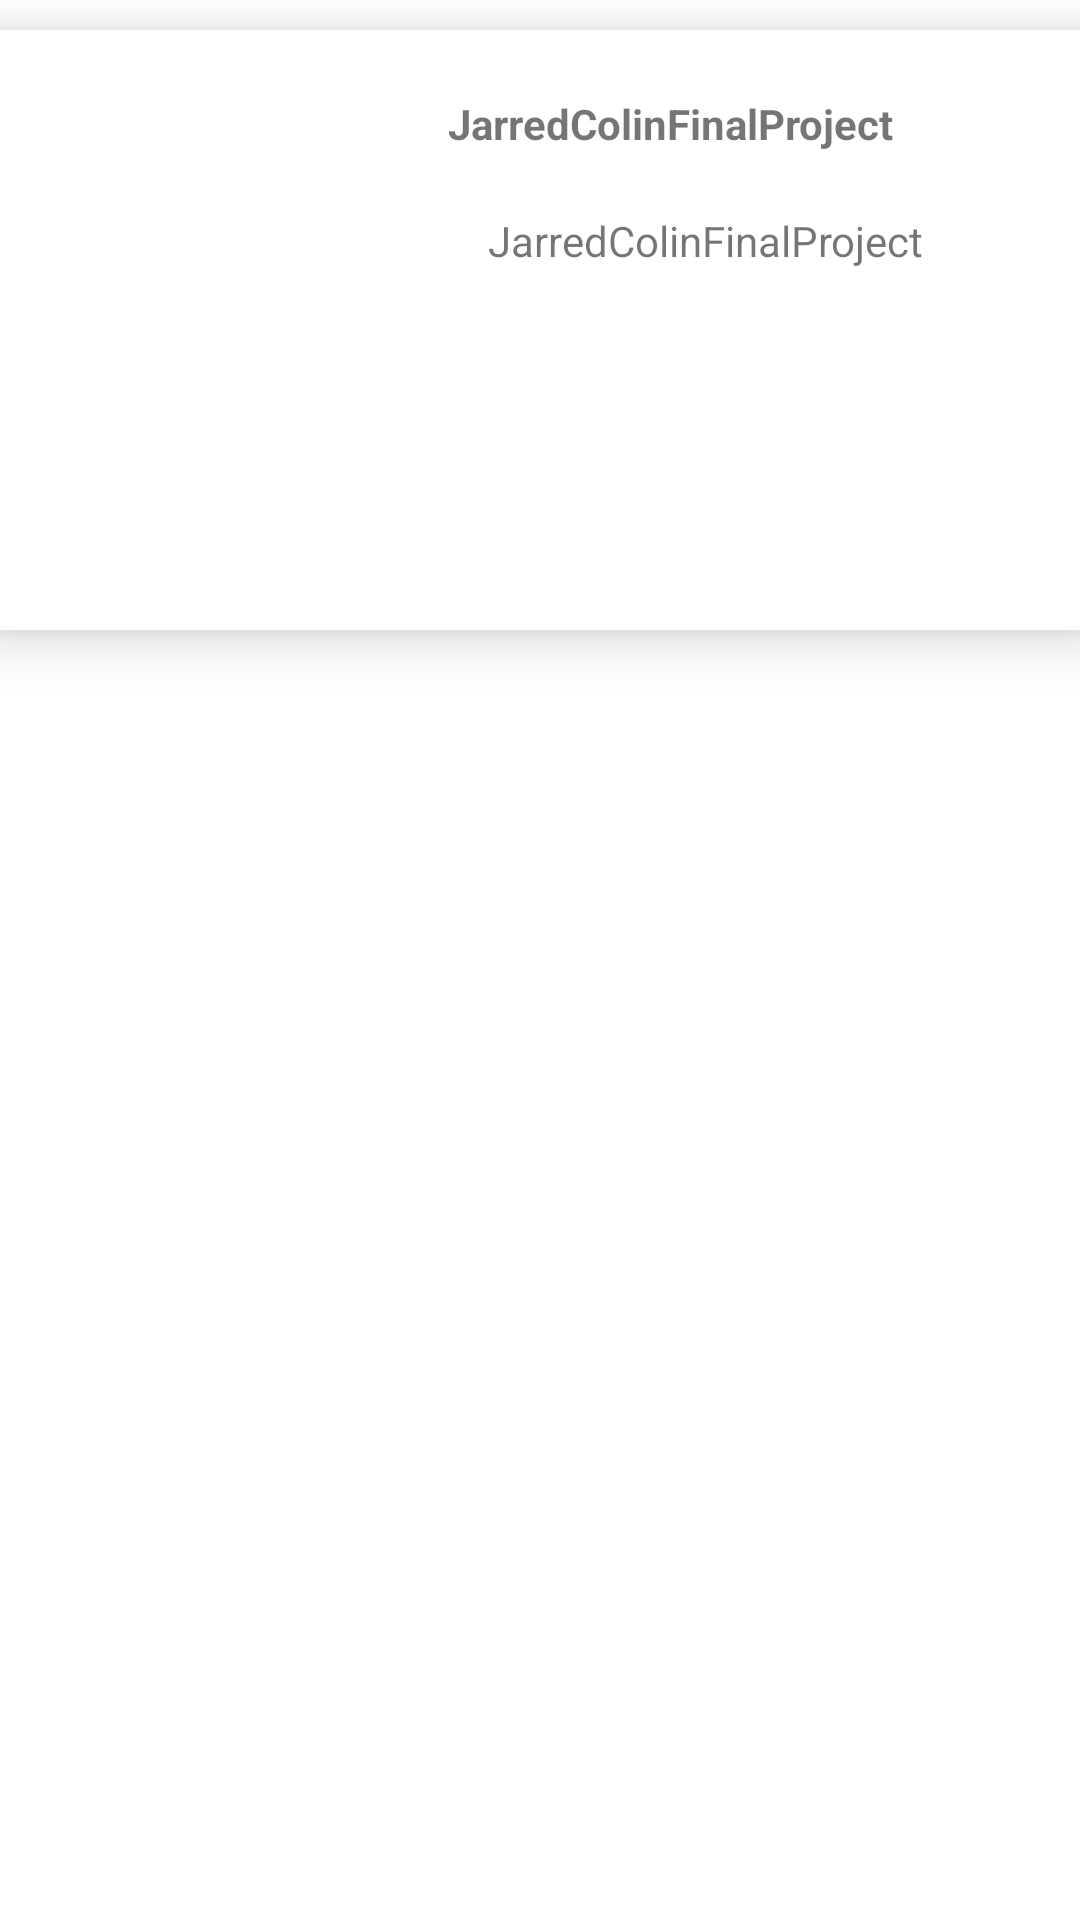

Here is an Android app screen rendered from its layout file. Give the layout XML and the strings, colors and styles it references.
<!-- AndroidManifest.xml: application theme Theme.JarredColinFinalProject -->
<!-- res/layout/recycler_artist_layout.xml -->
<?xml version="1.0" encoding="utf-8"?>
<LinearLayout xmlns:android="http://schemas.android.com/apk/res/android"
    xmlns:app="http://schemas.android.com/apk/res-auto"
    xmlns:tools="http://schemas.android.com/tools"
    android:layout_width="match_parent"
    android:layout_height="match_parent"
    android:orientation="vertical"
    android:clipChildren="false">

    <androidx.cardview.widget.CardView
        android:id="@+id/card_view"
        android:layout_gravity="center"
        android:layout_width="match_parent"
        android:layout_height="200dp"
        app:cardCornerRadius="0dp"
        app:cardElevation="10dp"
        android:layout_marginTop="10dp"
        android:layout_marginBottom="10dp"
        >

        <androidx.constraintlayout.widget.ConstraintLayout
            android:layout_width="match_parent"
            android:layout_height="match_parent">

            <ImageView
                android:id="@+id/imageViewArtist"
                android:layout_width="100dp"
                android:layout_height="100dp"
                android:layout_weight="1"
                android:contentDescription="@string/contDesc"
                app:layout_constraintBottom_toBottomOf="parent"
                app:layout_constraintEnd_toEndOf="parent"
                app:layout_constraintHorizontal_bias="0.056"
                app:layout_constraintStart_toStartOf="parent"
                app:layout_constraintTop_toTopOf="parent"
                app:layout_constraintVertical_bias="0.222"
                tools:srcCompat="@tools:sample/avatars" />

            <TextView
                android:id="@+id/textViewRecyclerItem"
                android:layout_width="wrap_content"
                android:layout_height="19dp"
                android:layout_weight="1"
                android:justificationMode="inter_word"
                android:text="@string/app_name"
                android:textStyle="bold"
                app:layout_constraintBottom_toBottomOf="parent"
                app:layout_constraintEnd_toEndOf="parent"
                app:layout_constraintHorizontal_bias="0.359"
                app:layout_constraintStart_toEndOf="@+id/imageViewArtist"
                app:layout_constraintTop_toTopOf="parent"
                app:layout_constraintVertical_bias="0.12" />

            <TextView
                android:id="@+id/textViewFollowers"
                android:layout_width="wrap_content"
                android:layout_height="wrap_content"
                android:layout_marginStart="48dp"
                android:layout_weight="1"
                android:justificationMode="inter_word"
                android:text="@string/app_name"
                app:layout_constraintBottom_toBottomOf="parent"
                app:layout_constraintStart_toEndOf="@+id/imageViewArtist"
                app:layout_constraintTop_toBottomOf="@+id/textViewRecyclerItem"
                app:layout_constraintVertical_bias="0.142" />

        </androidx.constraintlayout.widget.ConstraintLayout>


    </androidx.cardview.widget.CardView>

</LinearLayout>
<!-- resources referenced by this layout -->
<resources>
  <string name="app_name">JarredColinFinalProject</string>
  <string name="contDesc">Artist Image</string>
  <style name="Theme.JarredColinFinalProject" parent="Theme.MaterialComponents.DayNight.DarkActionBar">
          
          <item name="colorPrimary">@color/purple_500</item>
          <item name="colorPrimaryVariant">@color/purple_700</item>
          <item name="colorOnPrimary">@color/white</item>
          
          <item name="colorSecondary">@color/teal_200</item>
          <item name="colorSecondaryVariant">@color/teal_700</item>
          <item name="colorOnSecondary">@color/black</item>
          
          <item name="android:statusBarColor" tools:targetApi="l">?attr/colorPrimaryVariant</item>
          
      </style>
  <!-- not gathered from this repository: default colours our renderer supplied (Android Studio template values) -->
  <color name="purple_500">#FF6200EE</color>
  <color name="purple_700">#FF3700B3</color>
  <color name="teal_200">#FF03DAC5</color>
  <color name="teal_700">#FF018786</color>
  <color name="black">#FF000000</color>
  <color name="white">#FFFFFFFF</color>
</resources>
